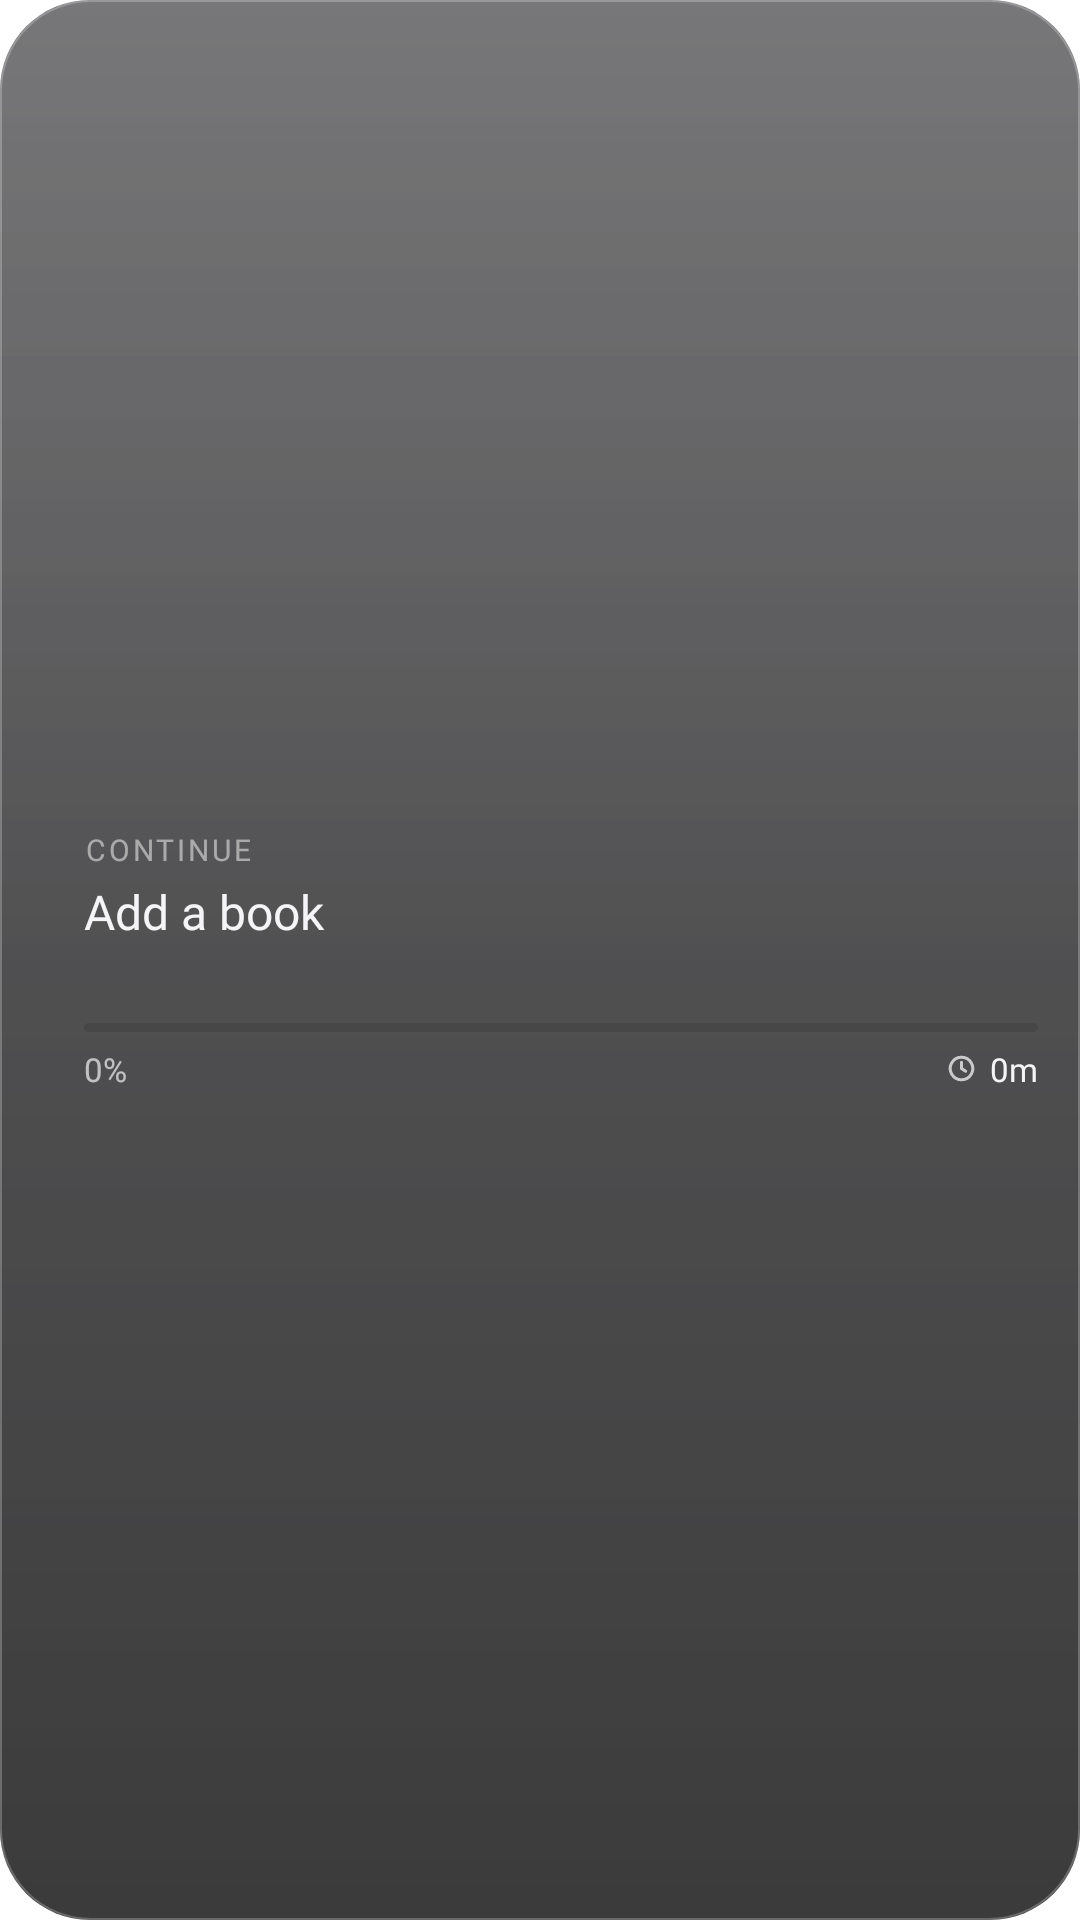

Write the Android layout XML for this screen, with the resource values it uses.
<!-- AndroidManifest.xml: application theme Theme.GlassReader -->
<!-- res/layout/widget_continue.xml -->
<?xml version="1.0" encoding="utf-8"?>
<LinearLayout xmlns:android="http://schemas.android.com/apk/res/android"
    android:id="@+id/root" android:layout_width="match_parent" android:layout_height="match_parent"
    android:background="@drawable/widget_glass" android:gravity="center_vertical"
    android:orientation="horizontal" android:padding="14dp">
    <ImageView android:id="@+id/cover" android:layout_width="wrap_content" android:layout_height="match_parent" android:adjustViewBounds="true" android:maxWidth="120dp" android:maxHeight="170dp"
        android:scaleType="fitCenter" android:src="@mipmap/ic_launcher" />
    <LinearLayout android:layout_width="0dp" android:layout_height="wrap_content"
        android:layout_marginStart="14dp" android:layout_weight="1" android:orientation="vertical">
        <TextView android:layout_width="wrap_content" android:layout_height="wrap_content"
            android:text="CONTINUE" android:textColor="#80FFFFFF" android:textSize="10sp"
            android:letterSpacing="0.1" android:fontFamily="@font/inter_semibold" />
        <TextView android:id="@+id/title" android:layout_width="match_parent" android:layout_height="wrap_content"
            android:layout_marginTop="3dp" android:ellipsize="end" android:maxLines="2" android:text="Add a book"
            android:textColor="#FFF5F5F7" android:textSize="16sp" android:fontFamily="@font/inter_semibold" />
        <TextView android:id="@+id/author" android:layout_width="match_parent" android:layout_height="wrap_content"
            android:ellipsize="end" android:maxLines="1" android:textColor="#A6FFFFFF" android:textSize="12sp"
            android:fontFamily="@font/inter_regular" />
        <ProgressBar android:id="@+id/progress" style="@android:style/Widget.ProgressBar.Horizontal"
            android:layout_width="match_parent" android:layout_height="3dp" android:layout_marginTop="10dp"
            android:max="1000" android:progress="0" android:progressDrawable="@drawable/widget_progress" />
        <LinearLayout android:layout_width="match_parent" android:layout_height="wrap_content"
            android:layout_marginTop="5dp" android:gravity="center_vertical" android:orientation="horizontal">
            <TextView android:id="@+id/percent" android:layout_width="0dp" android:layout_height="wrap_content"
                android:layout_weight="1" android:text="0%" android:textColor="#A6FFFFFF" android:textSize="11sp"
                android:fontFamily="@font/inter_medium" />
            <ImageView android:layout_width="11dp" android:layout_height="11dp" android:src="@drawable/ic_clock" />
            <TextView android:id="@+id/hours" android:layout_width="wrap_content" android:layout_height="wrap_content"
                android:layout_marginStart="4dp" android:text="0m" android:textColor="#FFF5F5F7" android:textSize="11sp"
                android:fontFamily="@font/inter_semibold" />
        </LinearLayout>
    </LinearLayout>
</LinearLayout>
<!-- resources referenced by this layout -->
<resources>
  <!-- drawable ic_clock (drawable) -->
  <?xml version="1.0" encoding="utf-8"?>
  <vector xmlns:android="http://schemas.android.com/apk/res/android"
      android:width="14dp" android:height="14dp" android:viewportWidth="24" android:viewportHeight="24">
      <path android:strokeColor="#B3FFFFFF" android:strokeWidth="2.2" android:strokeLineCap="round"
          android:strokeLineJoin="round" android:fillColor="#00000000"
          android:pathData="M12,3.8A8.2,8.2 0,1 1,11.99,3.8Z M12,7.5V12L15,14" />
  </vector>
  <!-- drawable widget_glass (drawable) -->
  <?xml version="1.0" encoding="utf-8"?>
  <layer-list xmlns:android="http://schemas.android.com/apk/res/android">
      <item>
          <shape android:shape="rectangle">
              <corners android:radius="30dp" />
              <gradient android:angle="270" android:startColor="#B3232326" android:endColor="#CC0A0A0B" />
          </shape>
      </item>
      <item>
          <shape android:shape="rectangle">
              <corners android:radius="30dp" />
              <gradient android:angle="270" android:startColor="#1FFFFFFF" android:centerColor="#00FFFFFF" android:endColor="#00FFFFFF" />
          </shape>
      </item>
      <item>
          <shape android:shape="rectangle">
              <corners android:radius="30dp" />
              <stroke android:width="0.8dp" android:color="#3DFFFFFF" />
          </shape>
      </item>
  </layer-list>
  <!-- drawable widget_progress (drawable) -->
  <?xml version="1.0" encoding="utf-8"?>
  <layer-list xmlns:android="http://schemas.android.com/apk/res/android">
      <item android:id="@android:id/background">
          <shape><corners android:radius="2dp" /><solid android:color="#1A000000" /></shape>
      </item>
      <item android:id="@android:id/progress">
          <clip><shape><corners android:radius="2dp" /><solid android:color="#FF1C1C1E" /></shape></clip>
      </item>
  </layer-list>
  <style name="Theme.GlassReader" parent="android:Theme.Material.NoActionBar">
          <item name="android:windowBackground">@color/bg</item>
          <item name="android:statusBarColor">@android:color/transparent</item>
          <item name="android:navigationBarColor">@android:color/transparent</item>
          <item name="android:windowLightStatusBar">false</item>
          <item name="android:enforceNavigationBarContrast">false</item>
          <item name="android:windowSplashScreenBackground">#FFFFFF</item>
          <item name="android:windowSplashScreenIconBackgroundColor">#FFFFFF</item>
          <item name="android:windowSplashScreenAnimatedIcon">@drawable/ic_launcher_foreground</item>
      </style>
  <color name="bg">#FFFFFF</color>
  <!-- drawable ic_launcher_foreground: vector/xml drawable (drawable, 2109 chars, omitted) -->
</resources>
